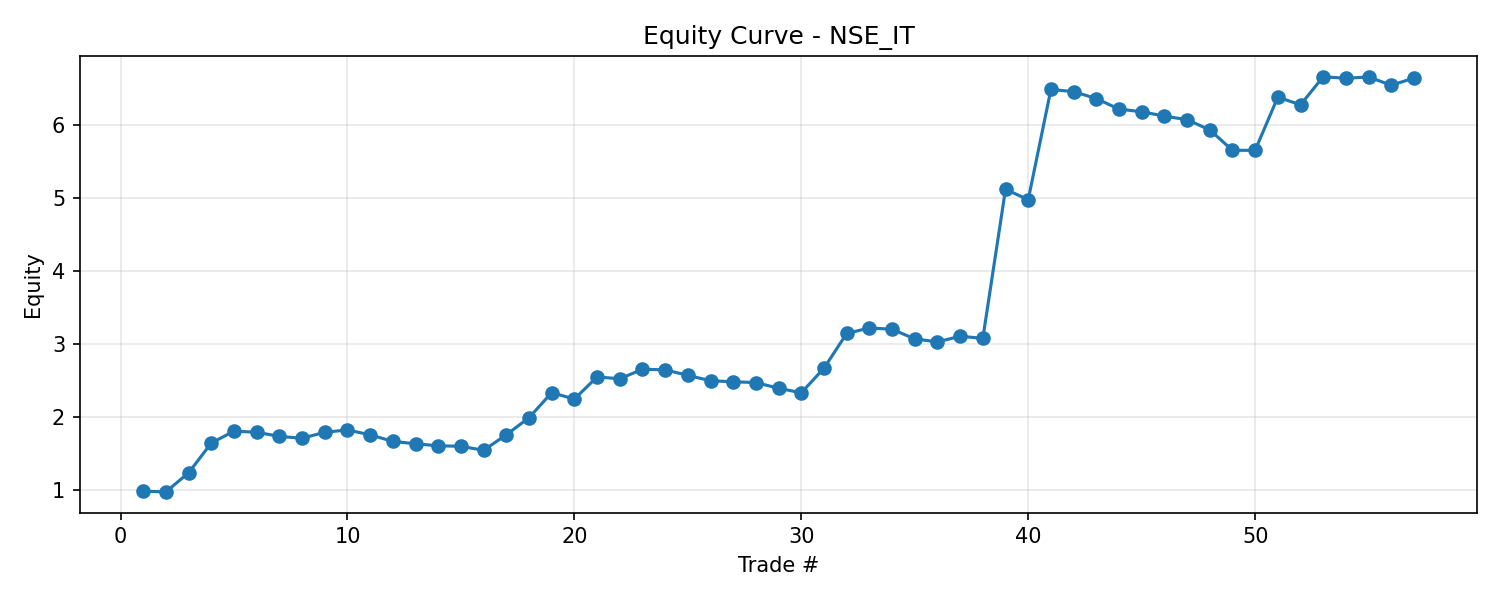

The data file committed next to this chart (first rows):
Sector, Ticker, Trade, Equity
NSE_IT, ^CNXIT, 1, 0.9797
NSE_IT, ^CNXIT, 2, 0.973
NSE_IT, ^CNXIT, 3, 1.234
NSE_IT, ^CNXIT, 4, 1.642
NSE_IT, ^CNXIT, 5, 1.804
NSE_IT, ^CNXIT, 6, 1.789
NSE_IT, ^CNXIT, 7, 1.732
NSE_IT, ^CNXIT, 8, 1.707
NSE_IT, ^CNXIT, 9, 1.788
NSE_IT, ^CNXIT, 10, 1.821
NSE_IT, ^CNXIT, 11, 1.753
NSE_IT, ^CNXIT, 12, 1.664
NSE_IT, ^CNXIT, 13, 1.631
NSE_IT, ^CNXIT, 14, 1.603
NSE_IT, ^CNXIT, 15, 1.596
NSE_IT, ^CNXIT, 16, 1.542
NSE_IT, ^CNXIT, 17, 1.754
NSE_IT, ^CNXIT, 18, 1.988
NSE_IT, ^CNXIT, 19, 2.331
NSE_IT, ^CNXIT, 20, 2.243
NSE_IT, ^CNXIT, 21, 2.546
NSE_IT, ^CNXIT, 22, 2.52
NSE_IT, ^CNXIT, 23, 2.651
NSE_IT, ^CNXIT, 24, 2.643
NSE_IT, ^CNXIT, 25, 2.568
NSE_IT, ^CNXIT, 26, 2.493
NSE_IT, ^CNXIT, 27, 2.48
NSE_IT, ^CNXIT, 28, 2.468
NSE_IT, ^CNXIT, 29, 2.391
NSE_IT, ^CNXIT, 30, 2.329
NSE_IT, ^CNXIT, 31, 2.666
NSE_IT, ^CNXIT, 32, 3.14
NSE_IT, ^CNXIT, 33, 3.216
NSE_IT, ^CNXIT, 34, 3.198
NSE_IT, ^CNXIT, 35, 3.066
NSE_IT, ^CNXIT, 36, 3.025
NSE_IT, ^CNXIT, 37, 3.102
NSE_IT, ^CNXIT, 38, 3.074
NSE_IT, ^CNXIT, 39, 5.115
NSE_IT, ^CNXIT, 40, 4.972
NSE_IT, ^CNXIT, 41, 6.481
NSE_IT, ^CNXIT, 42, 6.451
NSE_IT, ^CNXIT, 43, 6.356
NSE_IT, ^CNXIT, 44, 6.212
NSE_IT, ^CNXIT, 45, 6.176
NSE_IT, ^CNXIT, 46, 6.116
NSE_IT, ^CNXIT, 47, 6.067
NSE_IT, ^CNXIT, 48, 5.928
NSE_IT, ^CNXIT, 49, 5.648
NSE_IT, ^CNXIT, 50, 5.647
NSE_IT, ^CNXIT, 51, 6.376
NSE_IT, ^CNXIT, 52, 6.271
NSE_IT, ^CNXIT, 53, 6.655
NSE_IT, ^CNXIT, 54, 6.634
NSE_IT, ^CNXIT, 55, 6.652
NSE_IT, ^CNXIT, 56, 6.538
NSE_IT, ^CNXIT, 57, 6.637
